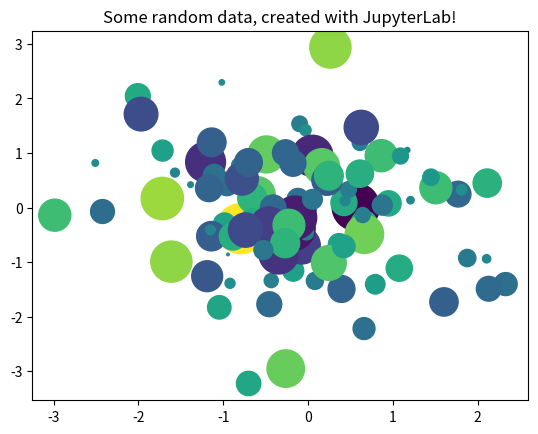

Write the Python code that produced this figure.
# This was sourced from https://jupyter.org/try-jupyter/notebooks/?path=notebooks/Intro.ipynb

import os

# Set environment variables
os.environ["MPLCONFIGDIR"] = "/tmp/.config/matplotlib"
os.environ["IPYTHONDIR"] = "/tmp/.config/ipython"
os.environ["HOME"] = "/tmp"

# Ensure the directories exist
os.makedirs(os.environ["MPLCONFIGDIR"], exist_ok=True)
os.makedirs(os.environ["IPYTHONDIR"], exist_ok=True)

import numpy as np
from matplotlib import pyplot as plt

# Generate 100 random data points along 3 dimensions
x, y, scale = np.random.randn(3, 100)
fig, ax = plt.subplots()

# Map each onto a scatterplot we'll create with Matplotlib
ax.scatter(x=x, y=y, c=scale, s=np.abs(scale)*500)
ax.set(title="Some random data, created with JupyterLab!")
plt.show()